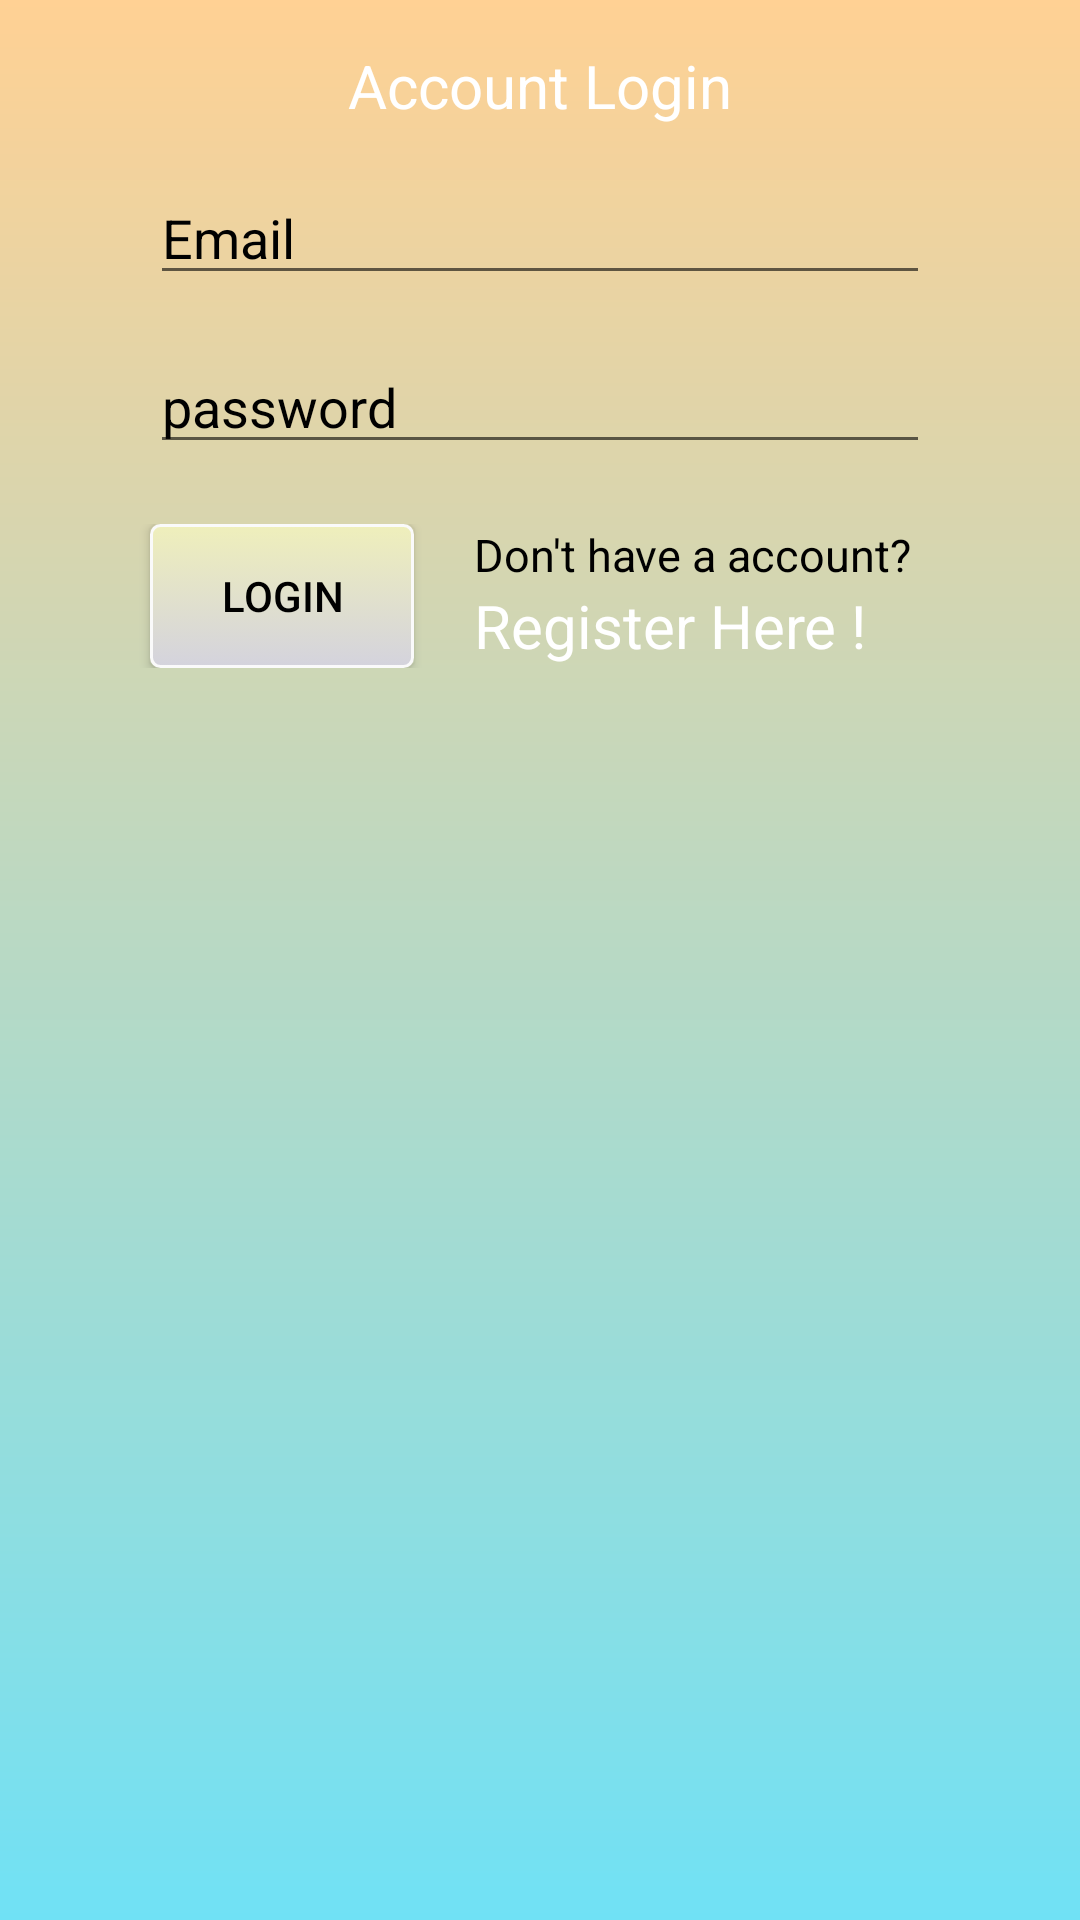

Here is an Android app screen rendered from its layout file. Give the layout XML and the strings, colors and styles it references.
<!-- AndroidManifest.xml: application theme AppTheme -->
<!-- res/layout/activity_main.xml -->
<?xml version="1.0" encoding="utf-8"?>
<LinearLayout xmlns:android="http://schemas.android.com/apk/res/android"
    xmlns:app="http://schemas.android.com/apk/res-auto"
    xmlns:tools="http://schemas.android.com/tools"
    android:layout_width="match_parent"
    android:layout_height="match_parent"
    android:orientation="vertical"
    android:background="@drawable/myregistergradient"
    tools:context=".MainActivity">

    <TextView
        android:layout_width="wrap_content"
        android:layout_height="wrap_content"
        android:layout_gravity="center"
        android:layout_marginTop="15dp"
        android:text="Account Login"
        android:textColor="@android:color/background_light"
        android:textColorHighlight="@android:color/background_light"
        android:textColorHint="@android:color/background_light"
        android:textSize="20sp" />

    <EditText
        android:id="@+id/edt_email"
        android:layout_width="match_parent"
        android:layout_height="wrap_content"
        android:layout_gravity="center"
        android:layout_marginLeft="50dp"
        android:layout_marginRight="50dp"
        android:layout_marginTop="15dp"
        android:hint="Email"
        android:inputType="textEmailAddress"
        android:textColor="@android:color/background_dark"
        android:textColorHighlight="@android:color/background_dark"
        android:textColorHint="@android:color/background_dark" />

    <EditText
        android:id="@+id/edt_password"
        android:layout_width="match_parent"
        android:layout_height="wrap_content"
        android:layout_gravity="center"
        android:layout_marginLeft="50dp"
        android:layout_marginRight="50dp"
        android:layout_marginTop="15dp"
        android:hint="password"
        android:inputType="textPassword"
        android:textColor="@android:color/background_dark"
        android:textColorHighlight="@android:color/background_dark"
        android:textColorHint="@android:color/background_dark" />

    <RelativeLayout
        android:layout_width="match_parent"
        android:layout_height="wrap_content"
        android:layout_marginTop="20dp">

        <Button
            android:id="@+id/btn_login"
            android:layout_width="wrap_content"
            android:layout_height="wrap_content"
            android:layout_marginLeft="50dp"
            android:background="@drawable/mybutton"
            android:textColor="@android:color/background_dark"
            android:textColorHighlight="@android:color/background_dark"
            android:textColorHint="@android:color/background_dark"
            tools:textColor="@android:color/background_dark"
            android:text="Login"/>

        <TextView
            android:id="@+id/tv_register"
            android:layout_width="wrap_content"
            android:layout_height="wrap_content"
            android:layout_marginLeft="20dp"
            android:layout_toEndOf="@+id/btn_login"
            android:layout_toRightOf="@+id/btn_login"
            android:text="Don't have a account?"
            android:textColor="@android:color/background_dark"
            android:textColorHighlight="@android:color/background_dark"
            android:textSize="15dp" />

        <TextView
            android:id="@+id/click_register"
            android:clickable="true"
            android:layout_width="wrap_content"
            android:layout_height="wrap_content"
            android:layout_toRightOf="@+id/btn_login"
            android:layout_toEndOf="@+id/btn_login"
            android:layout_below="@+id/tv_register"
            android:layout_marginLeft="20dp"
            android:textSize="20dp"
            android:textColor="@android:color/white"
            android:text="Register Here !"/>

    </RelativeLayout>

</LinearLayout>
<!-- resources referenced by this layout -->
<resources>
  <!-- drawable mybutton (drawable) -->
  <?xml version="1.0" encoding="utf-8"?>
  <selector xmlns:android="http://schemas.android.com/apk/res/android" >
      <item android:state_pressed="true" >
          <shape android:shape="rectangle"  >
              <corners android:radius="3dip" />
              <stroke android:width="1dip" android:color="#fafafa" />
              <gradient android:angle="-90" android:startColor="#efefbb" android:endColor="#96deda"  />
          </shape>
      </item>
      <item android:state_focused="true">
          <shape android:shape="rectangle"  >
              <corners android:radius="3dip" />
              <stroke android:width="1dip" android:color="#fafafa" />
              <solid android:color="#fafafa"/>
          </shape>
      </item>
      <item >
          <shape android:shape="rectangle"  >
              <corners android:radius="3dip" />
              <stroke android:width="1dip" android:color="#fafafa" />
              <gradient android:angle="-90" android:startColor="#efefbb" android:endColor="#d4d3dd" />
          </shape>
      </item>
  </selector>
  <!-- drawable myregistergradient (drawable) -->
  <?xml version="1.0" encoding="utf-8"?>
  <shape xmlns:android="http://schemas.android.com/apk/res/android"
      android:shape="rectangle">
      <gradient
          android:startColor="#70e1f5"
          android:endColor="#ffd194"
          android:angle="90" />
  </shape>
  <style name="AppTheme" parent="Base.Theme.AppCompat.Light.DarkActionBar">
          
          <item name="colorPrimary">@color/colorPrimary</item>
          <item name="colorPrimaryDark">@color/colorPrimaryDark</item>
          <item name="colorAccent">@color/colorAccent</item>
          <item name="floatingActionButtonStyle">@style/Widget.Design.FloatingActionButton</item>
      </style>
  <color name="colorPrimary">#3F51B5</color>
  <color name="colorPrimaryDark">#303F9F</color>
  <color name="colorAccent">#FF4081</color>
</resources>
